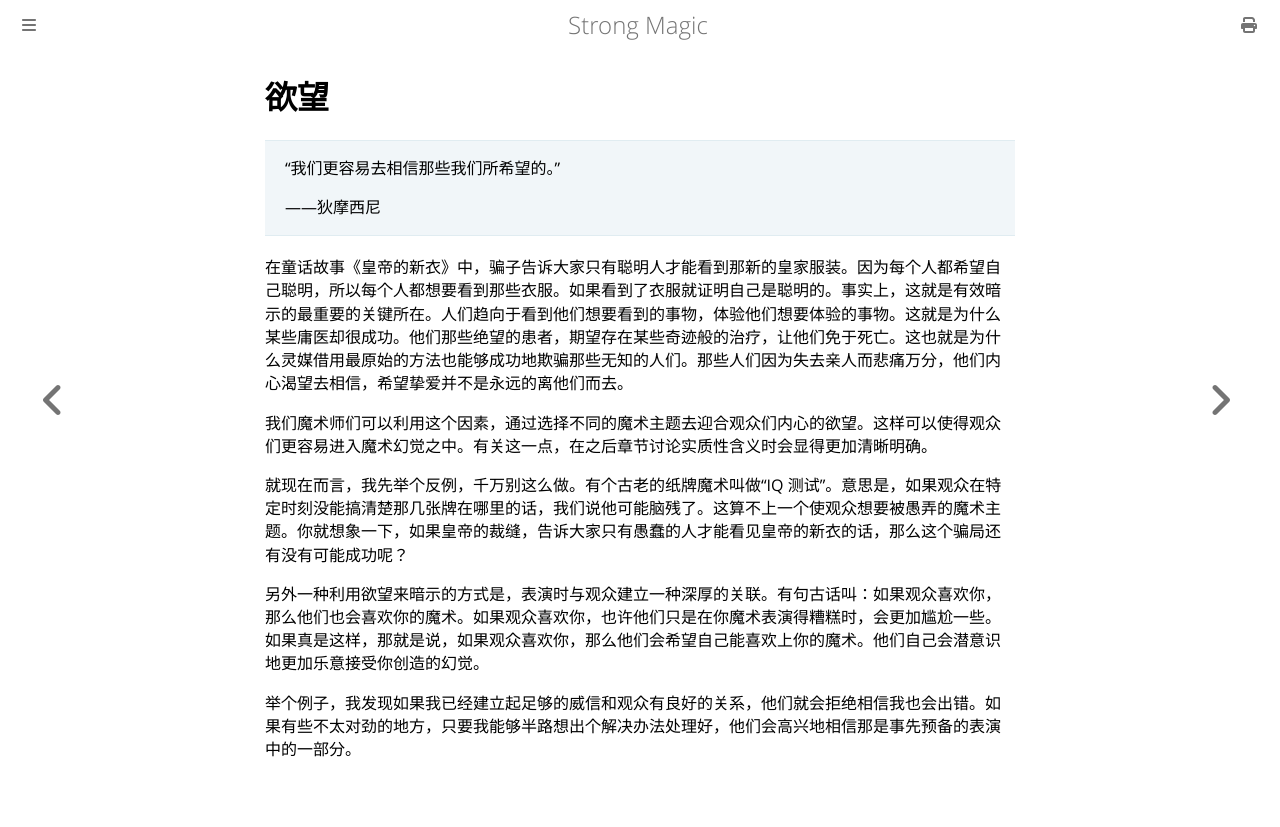

repository: ZJY0516/strong-magic · page: suggestion/desire.html · generator: mdbook

# 欲望

> “我们更容易去相信那些我们所希望的。”
>
> ——狄摩西尼

在童话故事《皇帝的新衣》中，骗子告诉大家只有聪明人才能看到那新的皇家服装。因为每个人都希望自己聪明，所以每个人都想要看到那些衣服。如果看到了衣服就证明自己是聪明的。事实上，这就是有效暗示的最重要的关键所在。人们趋向于看到他们想要看到的事物，体验他们想要体验的事物。这就是为什么某些庸医却很成功。他们那些绝望的患者，期望存在某些奇迹般的治疗，让他们免于死亡。这也就是为什么灵媒借用最原始的方法也能够成功地欺骗那些无知的人们。那些人们因为失去亲人而悲痛万分，他们内心渴望去相信，希望挚爱并不是永远的离他们而去。

我们魔术师们可以利用这个因素，通过选择不同的魔术主题去迎合观众们内心的欲望。这样可以使得观众们更容易进入魔术幻觉之中。有关这一点，在之后章节讨论实质性含义时会显得更加清晰明确。

就现在而言，我先举个反例，千万别这么做。有个古老的纸牌魔术叫做“IQ 测试”。意思是，如果观众在特定时刻没能搞清楚那几张牌在哪里的话，我们说他可能脑残了。这算不上一个使观众想要被愚弄的魔术主题。你就想象一下，如果皇帝的裁缝，告诉大家只有愚蠢的人才能看见皇帝的新衣的话，那么这个骗局还有没有可能成功呢？

另外一种利用欲望来暗示的方式是，表演时与观众建立一种深厚的关联。有句古话叫：如果观众喜欢你，那么他们也会喜欢你的魔术。如果观众喜欢你，也许他们只是在你魔术表演得糟糕时，会更加尴尬一些。如果真是这样，那就是说，如果观众喜欢你，那么他们会希望自己能喜欢上你的魔术。他们自己会潜意识地更加乐意接受你创造的幻觉。

举个例子，我发现如果我已经建立起足够的威信和观众有良好的关系，他们就会拒绝相信我也会出错。如果有些不太对劲的地方，只要我能够半路想出个解决办法处理好，他们会高兴地相信那是事先预备的表演中的一部分。
